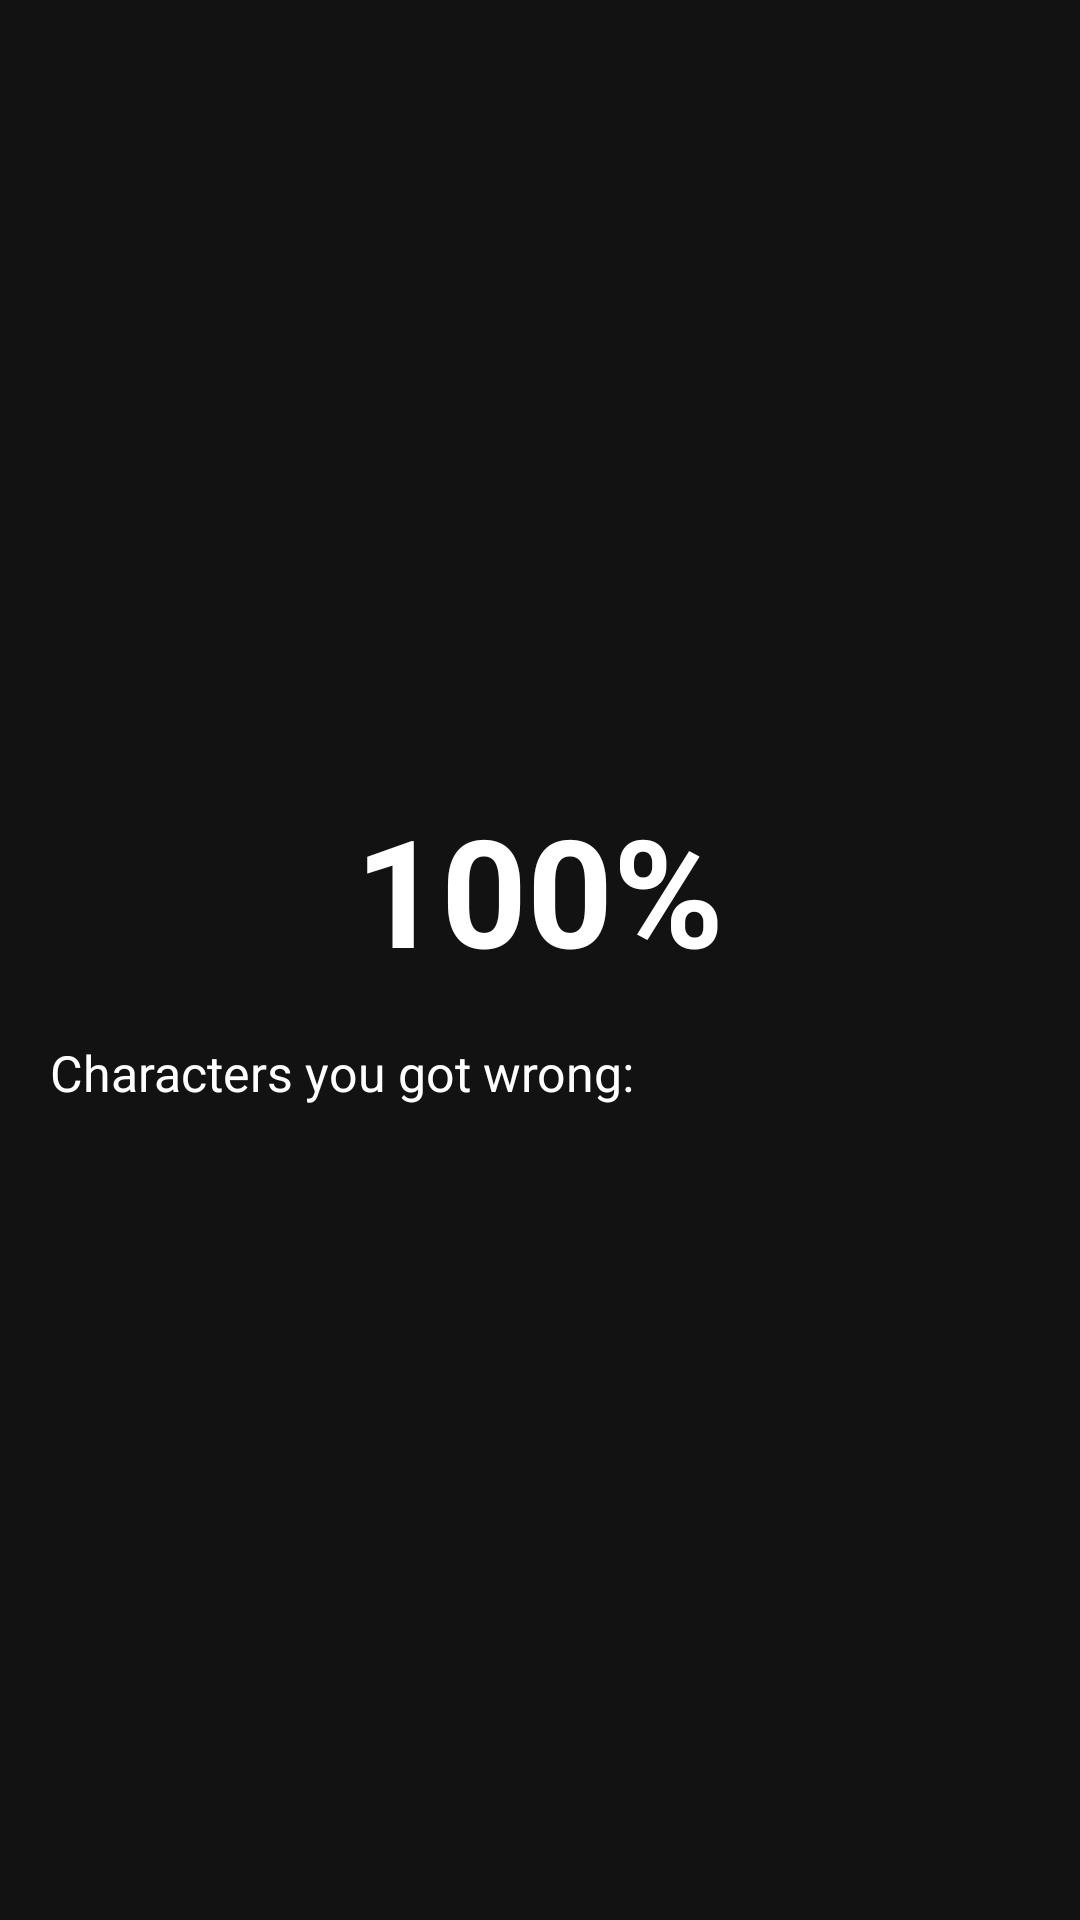

Produce the Android XML layout that renders to this screen, including the resource entries it uses.
<!-- AndroidManifest.xml: application theme Theme.Kana -->
<!-- res/layout/activity_results.xml -->
<?xml version="1.0" encoding="utf-8"?>
<RelativeLayout xmlns:android="http://schemas.android.com/apk/res/android"
    xmlns:app="http://schemas.android.com/apk/res-auto"
    xmlns:tools="http://schemas.android.com/tools"
    android:layout_width="match_parent"
    android:layout_height="match_parent"
    tools:context=".ResultsActivity"
    android:background="@color/back">

    <LinearLayout
        android:layout_width="match_parent"
        android:layout_height="wrap_content"
        android:layout_centerHorizontal="true"
        android:layout_centerVertical="true"
        android:orientation="vertical"
        android:gravity="center">

        <ImageView
            android:id="@+id/ResultsImageViewWellDone"
            android:layout_width="wrap_content"
            android:layout_height="wrap_content"
            android:maxWidth="500px" />

        <TextView
            android:id="@+id/ResultsTextViewPercentage"
            android:layout_width="wrap_content"
            android:layout_height="wrap_content"
            android:textStyle="bold"
            android:textSize="150px"
            android:textColor="@color/fore"
            android:text="100%" />

        <LinearLayout
            android:layout_width="wrap_content"
            android:layout_height="wrap_content"
            android:layout_marginTop="50px"
            android:layout_marginLeft="50px"
            android:layout_marginRight="50px"
            android:orientation="vertical">

            <TextView
                android:layout_width="wrap_content"
                android:layout_height="wrap_content"
                android:textSize="50px"
                android:textColor="@color/fore"
                android:text="Characters you got wrong:" />

            <ListView
                android:id="@+id/ResultsListView"
                android:layout_width="wrap_content"
                android:layout_height="wrap_content"
                android:layout_marginTop="25px"
                android:divider="@color/back"
                android:dividerHeight="10px"/>

        </LinearLayout>

    </LinearLayout>

</RelativeLayout>
<!-- resources referenced by this layout -->
<resources>
  <color name="back">#121212</color>
  <color name="fore">#FFFFFF</color>
  <style name="Theme.Kana" parent="Theme.MaterialComponents.DayNight.DarkActionBar">
          
          <item name="colorPrimary">@color/purple_500</item>
          <item name="colorPrimaryVariant">@color/purple_700</item>
          <item name="colorOnPrimary">@color/white</item>
          
          <item name="colorSecondary">@color/teal_200</item>
          <item name="colorSecondaryVariant">@color/teal_700</item>
          <item name="colorOnSecondary">@color/black</item>
          
          <item name="android:statusBarColor">?attr/colorPrimaryVariant</item>
          
          <item name="windowNoTitle">true</item>
      </style>
  <color name="purple_500">#FF6200EE</color>
  <color name="purple_700">#FF3700B3</color>
  <color name="white">#FFFFFFFF</color>
  <color name="teal_200">#FF03DAC5</color>
  <color name="teal_700">#FF018786</color>
  <color name="black">#FF000000</color>
</resources>
